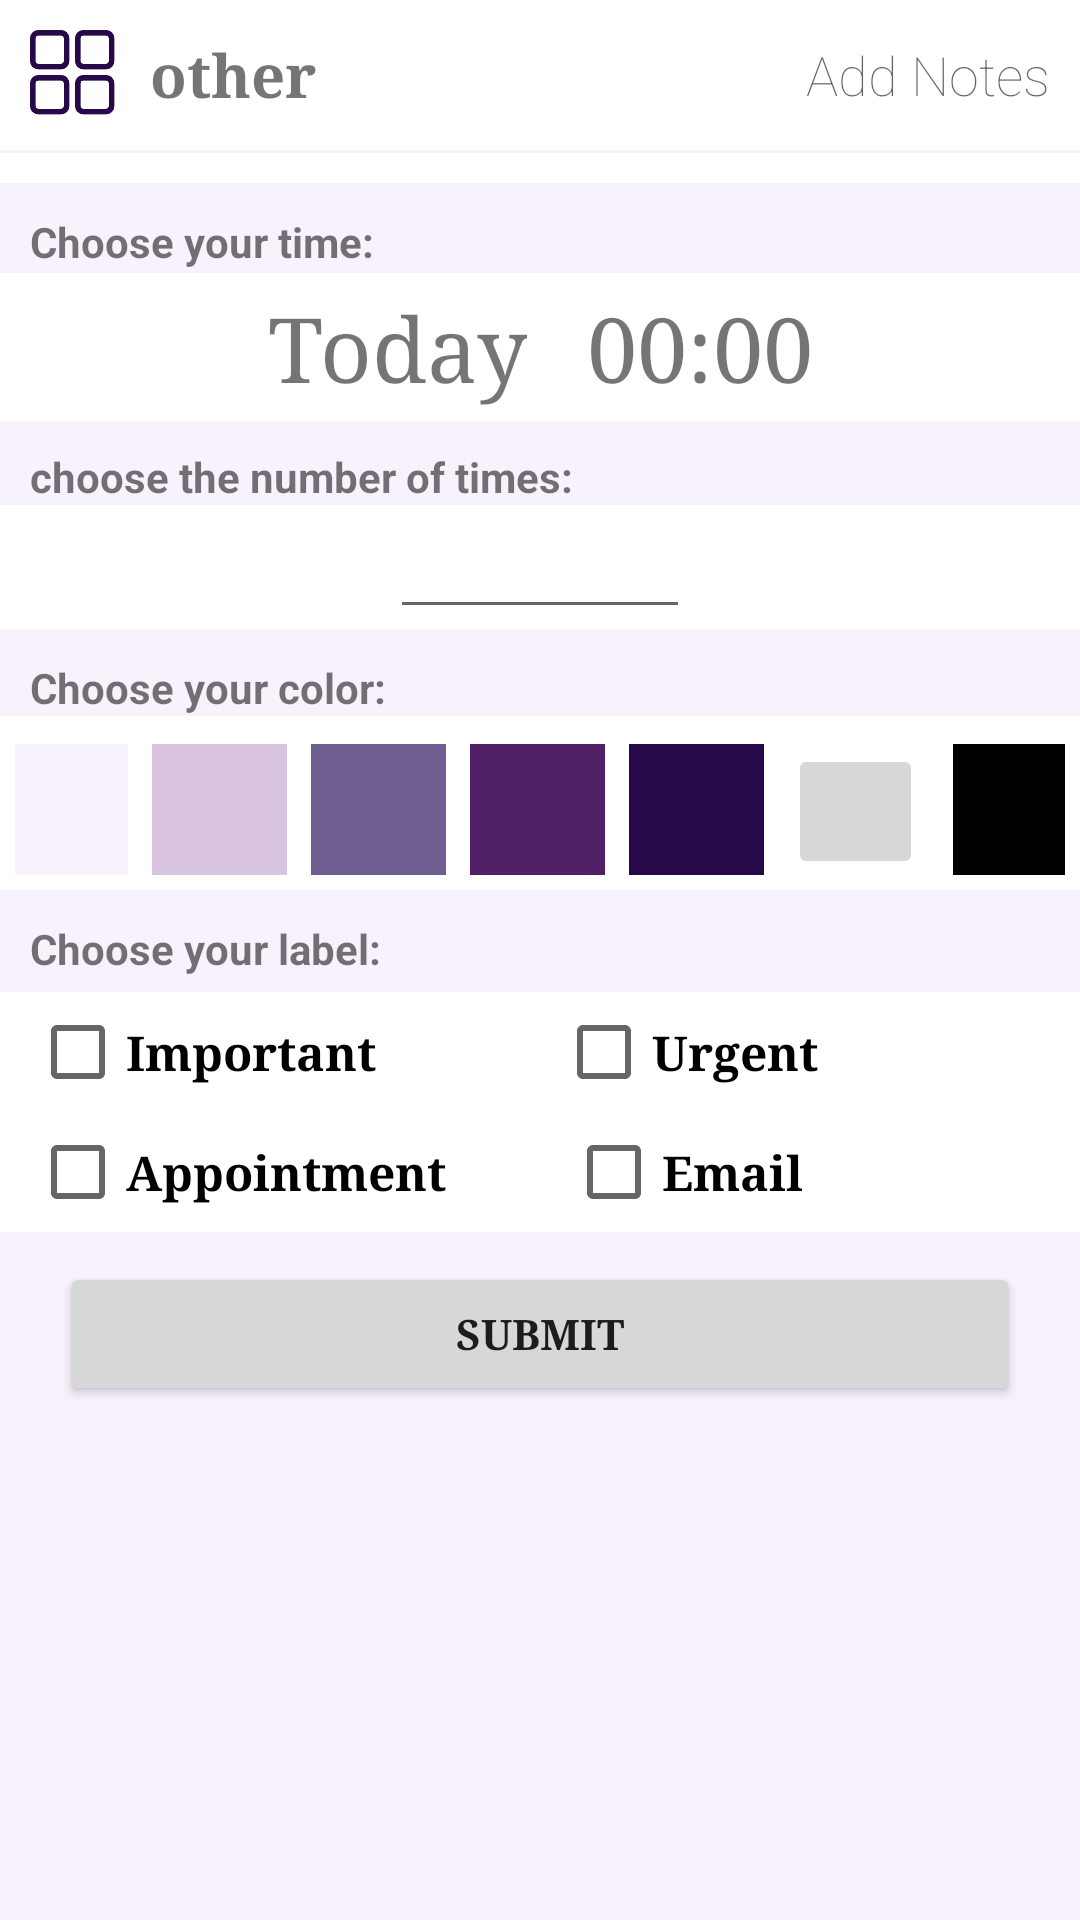

Android layout source for this screen:
<!-- AndroidManifest.xml: application theme Theme.MyTOMATO -->
<!-- res/layout/fragment_habit.xml -->
<?xml version="1.0" encoding="utf-8"?>
<RelativeLayout xmlns:android="http://schemas.android.com/apk/res/android"
    xmlns:tools="http://schemas.android.com/tools"
    android:layout_width="match_parent"
    android:layout_height="match_parent"
    android:background="@color/grey"
    tools:context=".fragment_add.TodayFragment">

    <RelativeLayout
        android:id="@+id/frag_item_top"
        android:layout_width="match_parent"
        android:layout_height="wrap_content"
        android:background="@color/white"
        android:padding="10dp">

        <ImageView
            android:id="@+id/frag_item_image"
            android:layout_width="30dp"
            android:layout_height="30dp"
            android:src="@drawable/item_more" />

        <TextView
            android:id="@+id/frag_item_name"
            android:layout_width="wrap_content"
            android:layout_height="wrap_content"
            android:layout_centerVertical="true"
            android:layout_marginLeft="10dp"
            android:layout_toRightOf="@+id/frag_item_image"
            android:fontFamily="serif"
            android:text="other"
            android:textSize="20sp"
            android:textStyle="bold" />

        <EditText
            android:fontFamily="sans-serif-thin"
            android:id="@+id/frag_item_note"
            android:layout_width="wrap_content"
            android:layout_height="wrap_content"
            android:layout_alignParentRight="true"
            android:layout_centerVertical="true"
            android:background="@color/white"
            android:hint="@string/notes" />
    </RelativeLayout>
    <View
        android:id="@+id/frag_line"
        android:layout_width="match_parent"
        android:layout_height="1dp"
        android:layout_below="@+id/frag_item_top"
        android:background="@color/grey"
        />

    <GridView
        android:id="@+id/frag_gv"
        android:layout_width="match_parent"
        android:layout_height="wrap_content"
        android:layout_below="@id/frag_line"
        android:background="@color/white"
        android:numColumns="5"
        android:paddingTop="5dp"
        android:paddingBottom="5dp"></GridView>

    <TextView
        android:id="@+id/frag_choose_time"
        android:layout_width="match_parent"
        android:layout_height="wrap_content"
        android:layout_below="@id/frag_gv"
        android:layout_marginLeft="10dp"
        android:layout_marginTop="10dp"
        android:text="Choose your time:"
        android:textStyle="bold" />

    <LinearLayout
        android:id="@+id/frag_time3"
        android:layout_width="match_parent"
        android:layout_height="wrap_content"
        android:layout_below="@id/frag_choose_time"
        android:layout_marginTop="1dp"
        android:background="@color/white"
        android:gravity="center"
        android:orientation="horizontal"
        android:padding="5dp">

        <TextView
            android:id="@+id/frag_time1"
            android:layout_width="wrap_content"
            android:layout_height="wrap_content"
            android:layout_gravity="center"
            android:fontFamily="serif"
            android:gravity="center"
            android:text="Today"
            android:textSize="30sp" />

        <TextView
            android:id="@+id/frag_time2"
            android:layout_width="wrap_content"
            android:layout_height="wrap_content"
            android:layout_gravity="center"
            android:layout_marginLeft="20dp"
            android:fontFamily="serif"
            android:gravity="center"
            android:text="00:00"
            android:textSize="30sp" />
    </LinearLayout>

    <TextView
        android:id="@+id/frag_choose_times"
        android:layout_width="match_parent"
        android:layout_height="wrap_content"
        android:layout_below="@+id/frag_time3"
        android:layout_marginLeft="10dp"
        android:layout_marginTop="9dp"
        android:text="choose the number of times:"
        android:textStyle="bold" />

    <LinearLayout
        android:id="@+id/frag_times"
        android:layout_width="match_parent"
        android:layout_height="wrap_content"

        android:orientation="horizontal"
        android:gravity="center"
        android:layout_below="@+id/frag_choose_times"
        android:background="@color/white">

        <EditText
            android:id="@+id/frag_times_input"
            android:singleLine="true"
            android:layout_width="100dp"
            android:layout_height="wrap_content"
            android:inputType="number" />
    </LinearLayout>



    <TextView
        android:id="@+id/frag_choose_color"
        android:layout_width="match_parent"
        android:layout_height="wrap_content"
        android:layout_below="@+id/frag_times"
        android:layout_marginLeft="10dp"
        android:layout_marginTop="10dp"
        android:text="Choose your color:"
        android:textStyle="bold" />


    <LinearLayout
        android:id="@+id/frag_color"
        android:layout_width="match_parent"
        android:layout_height="wrap_content"
        android:layout_below="@+id/frag_choose_color"
        android:background="@color/white"
        android:gravity="center"
        android:orientation="horizontal"
        android:padding="5dp">

        <ImageButton
            android:id="@+id/frag_color_red"
            android:layout_width="45dp"
            android:layout_height="45dp"
            android:layout_marginTop="3dp"
            android:src="@drawable/color_red" />

        <ImageButton
            android:id="@+id/frag_color_yellow"
            android:layout_width="45dp"
            android:layout_height="45dp"
            android:layout_marginLeft="8dp"
            android:layout_marginTop="3dp"
            android:src="@drawable/color_yellow" />

        <ImageButton
            android:id="@+id/frag_color_green"
            android:layout_width="45dp"
            android:layout_height="45dp"
            android:layout_marginLeft="8dp"
            android:layout_marginTop="3dp"
            android:src="@drawable/color_green" />

        <ImageButton
            android:id="@+id/frag_color_blue"
            android:layout_width="45dp"
            android:layout_height="45dp"
            android:layout_marginLeft="8dp"
            android:layout_marginTop="3dp"
            android:src="@drawable/color_blue" />

        <ImageButton
            android:id="@+id/frag_color_darkblue"
            android:layout_width="45dp"
            android:layout_height="45dp"
            android:layout_marginLeft="8dp"
            android:layout_marginTop="3dp"
            android:src="@drawable/color_purple" />

        <ImageButton
            android:id="@+id/frag_color_realpurple"
            android:layout_width="45dp"
            android:layout_height="45dp"
            android:layout_marginLeft="8dp"
            android:layout_marginTop="3dp"
            android:src="@drawable/color_realpurple" />

        <ImageButton
            android:id="@+id/frag_color_black"
            android:layout_width="45dp"
            android:layout_height="45dp"
            android:layout_marginLeft="10dp"
            android:layout_marginTop="3dp"
            android:src="@drawable/color_black" />
    </LinearLayout>

    <TextView
        android:id="@+id/frag_choose_label"
        android:layout_width="match_parent"
        android:layout_height="wrap_content"
        android:layout_below="@id/frag_color"
        android:layout_marginLeft="10dp"
        android:layout_marginTop="10dp"
        android:text="Choose your label:"
        android:textStyle="bold" />

    <LinearLayout
        android:id="@+id/frag_label"
        android:layout_width="match_parent"
        android:layout_height="wrap_content"
        android:layout_below="@id/frag_choose_label"
        android:layout_marginTop="5dp"
        android:background="@color/white"
        android:orientation="vertical">

        <LinearLayout
            android:layout_width="wrap_content"
            android:layout_height="40dp"
            android:orientation="horizontal">

            <CheckBox
                android:id="@+id/frag_important"
                android:layout_width="match_parent"
                android:layout_height="wrap_content"
                android:layout_marginLeft="10dp"
                android:text="Important"
                android:fontFamily="serif"
                android:textSize="16sp"
                android:textStyle="bold" />

            <CheckBox
                android:id="@+id/frag_urgent"
                android:fontFamily="serif"
                android:layout_width="match_parent"
                android:layout_height="wrap_content"
                android:layout_marginLeft="60dp"
                android:text="Urgent"
                android:textSize="16sp"
                android:textStyle="bold" />
        </LinearLayout>

        <LinearLayout
            android:layout_width="wrap_content"
            android:layout_height="40dp"
            android:orientation="horizontal">

            <CheckBox
                android:id="@+id/frag_appointment"
                android:layout_width="match_parent"
                android:layout_height="wrap_content"
                android:layout_marginLeft="10dp"
                android:text="Appointment"
                android:fontFamily="serif"
                android:textSize="16sp"
                android:textStyle="bold" />

            <CheckBox
                android:id="@+id/frag_other"
                android:layout_width="match_parent"
                android:layout_height="wrap_content"
                android:layout_marginLeft="40dp"
                android:text="Email"
                android:fontFamily="serif"
                android:textSize="16sp"
                android:textStyle="bold" />
        </LinearLayout>
    </LinearLayout>

    <Button
        android:id="@+id/frag_submit"
        android:layout_width="match_parent"
        android:layout_height="wrap_content"
        android:layout_below="@id/frag_label"
        android:layout_marginLeft="20dp"
        android:layout_marginTop="10dp"
        android:layout_marginRight="20dp"
        android:gravity="center"
        android:fontFamily="serif"
        android:textStyle="bold"
        android:text="submit" />



</RelativeLayout>
<!-- resources referenced by this layout -->
<resources>
  <color name="grey">#F8F2FD</color>
  <color name="white">#FFFFFFFF</color>
  <!-- drawable color_black: png bitmap (drawable, 2357 bytes) -->
  <!-- drawable color_blue: png bitmap (drawable, 2771 bytes) -->
  <!-- drawable color_green: png bitmap (drawable, 2761 bytes) -->
  <!-- drawable color_purple: png bitmap (drawable, 2766 bytes) -->
  <!-- drawable color_red: png bitmap (drawable, 2769 bytes) -->
  <!-- drawable color_yellow: png bitmap (drawable, 2806 bytes) -->
  <!-- drawable item_more: png bitmap (drawable, 4732 bytes) -->
  <string name="notes">Add Notes</string>
  <style name="Theme.MyTOMATO" parent="Theme.MaterialComponents.DayNight.NoActionBar">
          
          <item name="colorPrimaryDark">@color/grey</item>
          <item name="colorPrimary">@color/slightpurple</item>
          <item name="colorPrimaryVariant">@color/black</item>
          <item name="colorOnPrimary">@color/white</item>
          
          <item name="colorSecondary">@color/teal_200</item>
          <item name="colorSecondaryVariant">@color/teal_700</item>
          <item name="colorOnSecondary">@color/black</item>
          
          <item name="android:statusBarColor" tools:targetApi="l">?attr/colorPrimaryVariant</item>
          
      </style>
  <color name="slightpurple">#bb9cd4</color>
  <color name="black">#FF000000</color>
  <color name="teal_200">#F6C9F3</color>
  <color name="teal_700">#FF018786</color>
</resources>
